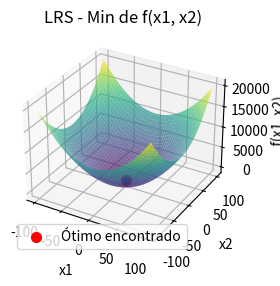

The matplotlib source for this figure:
import numpy as np
import matplotlib.pyplot as plt
from mpl_toolkits.mplot3d import Axes3D
from scipy import stats

# Definindo a função a ser minimizada
def f(x):
    return x[0]**2 + x[1]**2

# Função para gerar um novo candidato com perturbação
def perturb(x, sigma):
    return x + np.random.normal(0, sigma, size=x.shape)

# Inicializando o algoritmo de busca aleatória local (LRS)
def lrs(f, bounds, sigma, Nmax):
    # Gerar x inicial uniformemente dentro dos limites bounds
    x_best = np.random.uniform(bounds[0], bounds[1], 2)
    f_best = f(x_best)
    
    # Armazenar todos os pontos candidatos para visualização começando pelo ponto inicial
    all_candidates = [x_best]
    
    # Rodar o algoritmo por Nmax iterações
    for i in range(Nmax):
        x_cand = perturb(x_best, sigma)
        
        # Verificar se o novo candidato está dentro dos limites (restrição de caixa)/bounds
        x_cand = np.clip(x_cand, bounds[0], bounds[1])
        
        f_cand = f(x_cand)
        
        # Se o candidato for melhor, atualiza a melhor solução
        if f_cand < f_best:
            x_best = x_cand
            f_best = f_cand
        
        # Armazenar o candidato atual
        all_candidates.append(x_best)
    
    return x_best, f_best, np.array(all_candidates)

# Parâmetros do problema
bounds = np.array([-100, 100])
sigma = 1.0  # Desvio padrão da perturbação
Nmax = 1000  # Número máximo de iterações
num_rounds = 100  # Número de rodadas

# Listas para armazenar as soluções obtidas em cada rodada
all_solutions = []

# Rodar o algoritmo LRS para cada uma das 100 rodadas
for _ in range(num_rounds):
    x_opt, f_opt, candidates = lrs(f, bounds, sigma, Nmax)
    all_solutions.append(x_opt)

# Convertendo soluções para array numpy
all_solutions = np.array(all_solutions)

# Calcular a moda das soluções
mode_x1_result = stats.mode(all_solutions[:, 0], keepdims=True)
mode_x2_result = stats.mode(all_solutions[:, 1], keepdims=True)

# Acesso correto aos resultados
mode_x1 = mode_x1_result.mode[0]
count_x1 = mode_x1_result.count[0]
mode_x2 = mode_x2_result.mode[0]
count_x2 = mode_x2_result.count[0]

# Resultados no terminal
print(f"Solução ótima encontrada: x = {x_opt}")
print(f"Valor mínimo da função: f(x) = {f_opt}")
print(f"Moda das coordenadas x1: {mode_x1:.3f} com contagem {count_x1}")
print(f"Moda das coordenadas x2: {mode_x2:.3f} com contagem {count_x2}")

# Visualização da função e dos pontos candidatos (Gráfico 3D)
x1_vals = np.linspace(bounds[0], bounds[1], 100)
x2_vals = np.linspace(bounds[0], bounds[1], 100)
X1, X2 = np.meshgrid(x1_vals, x2_vals)
Z = X1**2 + X2**2

# Criando o gráfico 3D
fig = plt.figure()
ax = fig.add_subplot(121, projection='3d')

# Plotando a superfície da função
ax.plot_surface(X1, X2, Z, cmap='viridis', alpha=0.7)

# Plotando os pontos candidatos durante a busca
for sol in all_solutions:
    ax.scatter(sol[0], sol[1], f(sol), color='blue', s=10)

# Plotando o ponto ótimo encontrado
ax.scatter(x_opt[0], x_opt[1], f_opt, color='red', s=50, label="Ótimo encontrado")

# Ajustando os rótulos e o título
ax.set_title('LRS - Min de f(x1, x2)')
ax.set_xlabel('x1')
ax.set_ylabel('x2')
ax.set_zlabel('f(x1, x2)')
ax.legend()

# Visualização da tabela com soluções
fig2, (ax2_left, ax2_right) = plt.subplots(1, 2, figsize=(14, 10))
ax2_left.axis('tight')
ax2_left.axis('off')
ax2_right.axis('tight')
ax2_right.axis('off')

# Dados para as tabelas formatados com 3 casas decimais
table_data_left = [["Rodada", "x1", "x2"]] + [[i+1, f"{sol[0]:.3f}", f"{sol[1]:.3f}"] for i, sol in enumerate(all_solutions[:50])]
table_data_right = [["Rodada", "x1", "x2"]] + [[i+51, f"{sol[0]:.3f}", f"{sol[1]:.3f}"] for i, sol in enumerate(all_solutions[50:])]

# Criando as tabelas
table_left = ax2_left.table(cellText=table_data_left, colLabels=None, cellLoc='center', loc='center', bbox=[0, 0, 1, 1])
table_right = ax2_right.table(cellText=table_data_right, colLabels=None, cellLoc='center', loc='center', bbox=[0, 0, 1, 1])

# Ajustando o espaçamento das linhas
for (i, key) in enumerate(table_left.get_celld().keys()):
    cell = table_left.get_celld()[key]
    if key[0] == 0 or key[1] == 0:  # Header row
        cell.set_fontsize(10)
    cell.set_height(0.4)  # Ajusta a altura das linhas

for (i, key) in enumerate(table_right.get_celld().keys()):
    cell = table_right.get_celld()[key]
    if key[0] == 0 or key[1] == 0:  # Header row
        cell.set_fontsize(10)
    cell.set_height(0.4)  # Ajusta a altura das linhas

# Ajustar o layout da figura para garantir que a tabela seja visível
plt.subplots_adjust(left=0.1, right=0.9, top=0.9, bottom=0.1)

plt.show()
